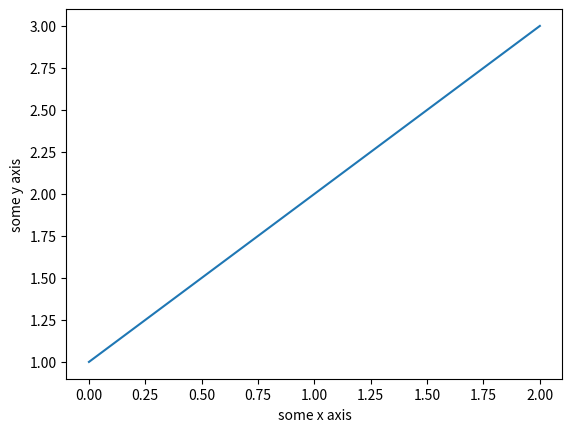

Reproduce this figure in Python.
import matplotlib.pyplot as plt
import numpy as np

array1 = np.array([1,2,3])
plt.plot(array1)
plt.xlabel('some x axis')
plt.ylabel('some y axis')
plt.show()

